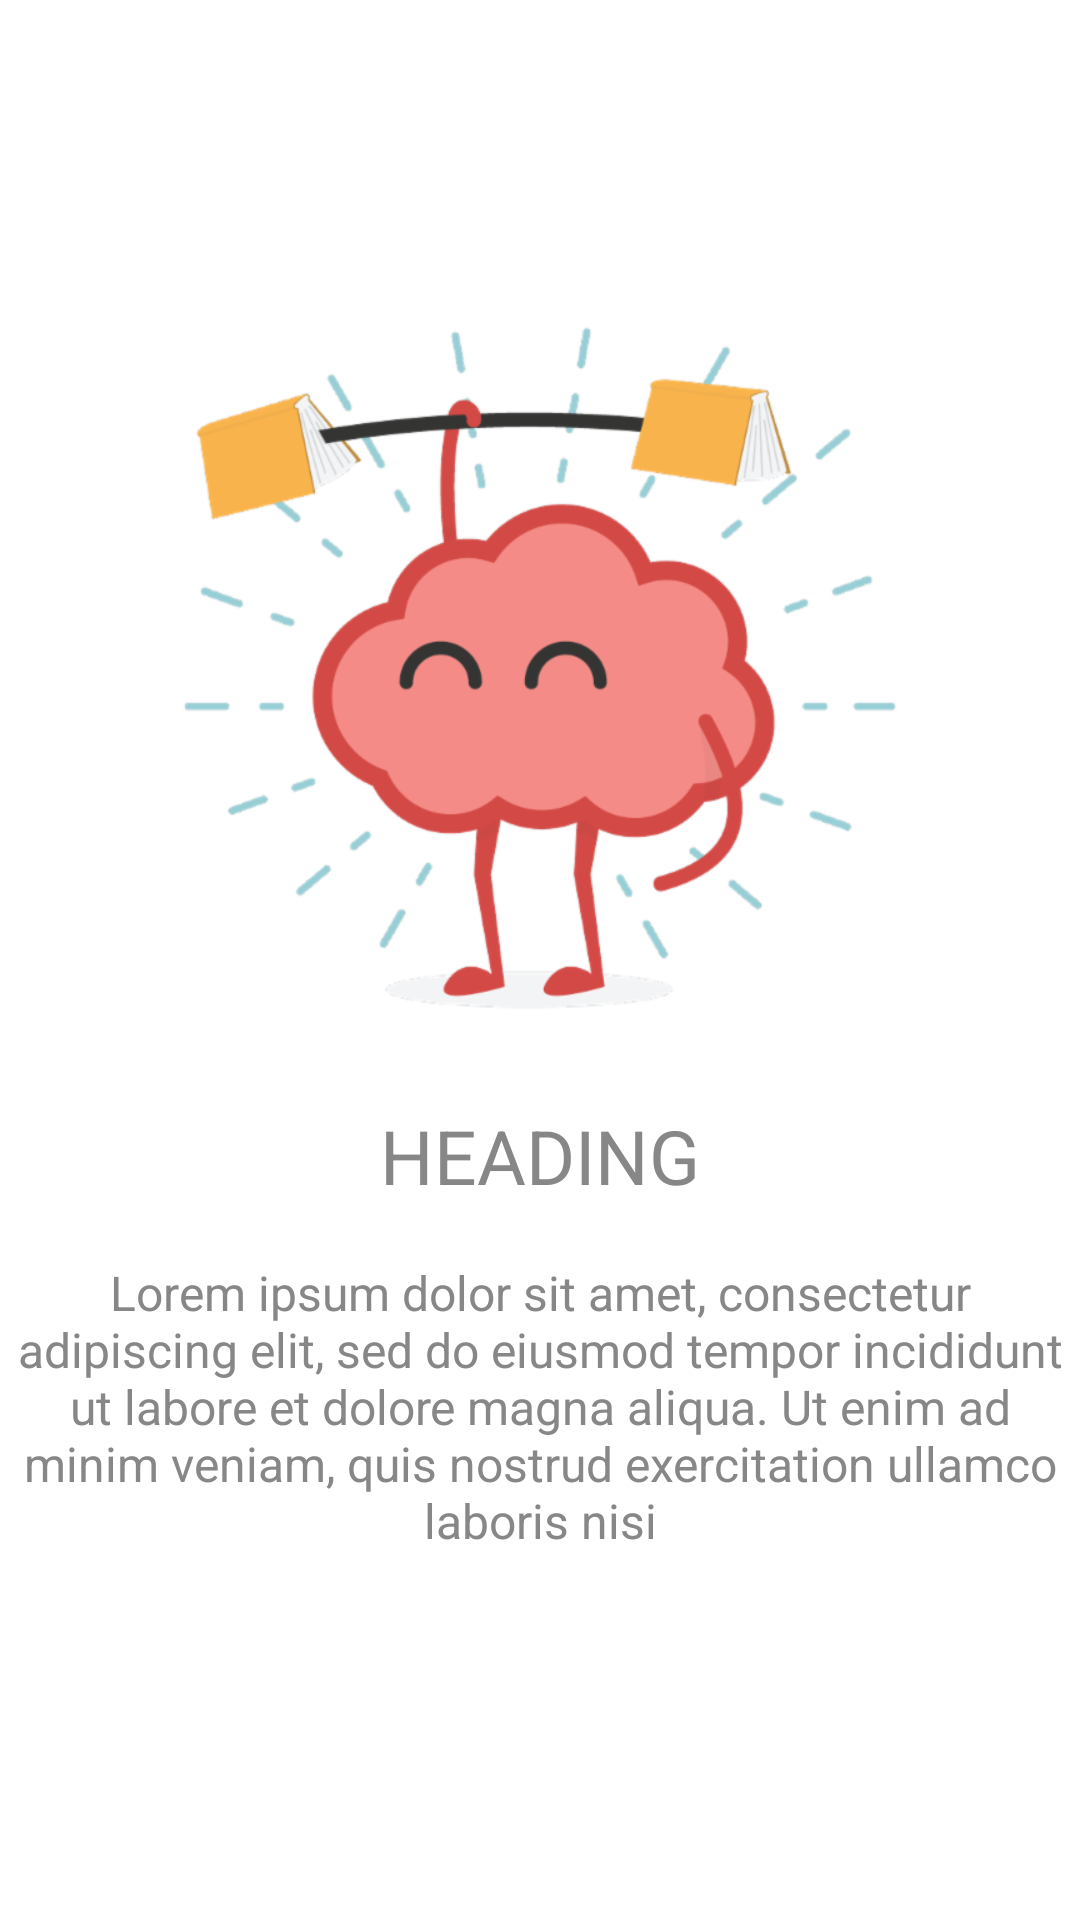

Layout XML and referenced resources for this Android screen:
<!-- AndroidManifest.xml: application theme AppTheme -->
<!-- res/layout/slide_layout.xml -->
<?xml version="1.0" encoding="utf-8"?>
<androidx.constraintlayout.widget.ConstraintLayout xmlns:android="http://schemas.android.com/apk/res/android"
    xmlns:app="http://schemas.android.com/apk/res-auto"
    xmlns:tools="http://schemas.android.com/tools"
    android:orientation="vertical" android:layout_width="match_parent"
    android:layout_height="match_parent">

    <ImageView
        android:id="@+id/slide_image"
        android:layout_width="250dp"
        android:layout_height="250dp"
        app:layout_constraintBottom_toBottomOf="parent"
        app:layout_constraintEnd_toEndOf="parent"
        app:layout_constraintStart_toStartOf="parent"
        app:layout_constraintTop_toTopOf="parent"
        app:layout_constraintVertical_bias="0.250"
        app:srcCompat="@drawable/brain1" />

    <TextView
        android:id="@+id/slide_heading"
        android:layout_width="wrap_content"
        android:layout_height="wrap_content"
        android:text="HEADING"
        android:textAlignment="center"
        android:textSize="25dp"
        app:layout_constraintBottom_toBottomOf="parent"
        app:layout_constraintEnd_toEndOf="parent"
        app:layout_constraintStart_toStartOf="parent"
        app:layout_constraintTop_toBottomOf="@+id/slide_image"
        app:layout_constraintVertical_bias="0.080" />

    <TextView
        android:id="@+id/slide_text"
        android:layout_width="wrap_content"
        android:layout_height="wrap_content"
        android:layout_marginBottom="50dp"
        android:text="Lorem ipsum dolor sit amet, consectetur adipiscing elit, sed do eiusmod tempor incididunt ut labore et dolore magna aliqua. Ut enim ad minim veniam, quis nostrud exercitation ullamco laboris nisi"
        android:textAlignment="center"
        android:textSize="16dp"
        app:layout_constraintBottom_toBottomOf="parent"
        app:layout_constraintEnd_toEndOf="parent"
        app:layout_constraintStart_toStartOf="parent"
        app:layout_constraintTop_toBottomOf="@+id/slide_heading"
        app:layout_constraintVertical_bias="0.200" />
</androidx.constraintlayout.widget.ConstraintLayout>
<!-- resources referenced by this layout -->
<resources>
  <!-- drawable brain1: png bitmap (drawable-hdpi, 83917 bytes) -->
  <style name="AppTheme" parent="Theme.AppCompat.DayNight">
          <item name="colorPrimary">@color/colorPrimary</item>
          <item name="colorPrimaryDark">@color/colorPrimaryDark</item>
          <item name="colorAccent">@color/colorAccent</item>
          <item name="android:windowBackground">@color/windowBackground</item>
          <item name="android:textColor">@color/textColor</item>
          <item name="android:editTextColor">@color/editTextColor</item>
          <item name="colorControlNormal">@color/colorControlNormal</item>
          <item name="android:textColorPrimary">@color/textColorPrimary</item>
          <item name="android:textColorHint">@color/textColorHint</item>
          <item name="android:buttonStyle">@style/ButtonStyle</item>
          <item name="alertDialogTheme">@style/AlertDialogTheme</item>
      </style>
  <color name="colorPrimary">#8BC34A</color>
  <color name="colorPrimaryDark">#4CAF50</color>
  <color name="colorAccent">#FF9800</color>
  <color name="windowBackground">#FFFFFF</color>
  <color name="textColor">#878787</color>
  <color name="editTextColor">#000000</color>
  <color name="colorControlNormal">#878787</color>
  <color name="textColorPrimary">#FFFFFF</color>
  <color name="textColorHint">#C4C4C4</color>
  <style name="ButtonStyle" parent="@android:style/Widget.Button">
          <item name="android:textColor">?android:textColorPrimary</item>
          <item name="android:backgroundTint">?attr/colorPrimary</item>
      </style>
  <style name="AlertDialogTheme" parent="Theme.AppCompat.DayNight.Dialog.Alert">
          <item name="buttonBarNegativeButtonStyle">@style/NegativeButtonStyle</item>
          <item name="buttonBarPositiveButtonStyle">@style/PositiveButtonStyle</item>
          <item name="buttonBarNeutralButtonStyle">@style/NegativeButtonStyle</item>
      </style>
  <style name="NegativeButtonStyle" parent="Widget.AppCompat.Button.ButtonBar.AlertDialog">
          <item name="android:textColor">@color/colorAccent</item>
      </style>
  <style name="PositiveButtonStyle" parent="Widget.AppCompat.Button.ButtonBar.AlertDialog">
          <item name="android:textColor">@color/colorPrimary</item>
      </style>
</resources>
